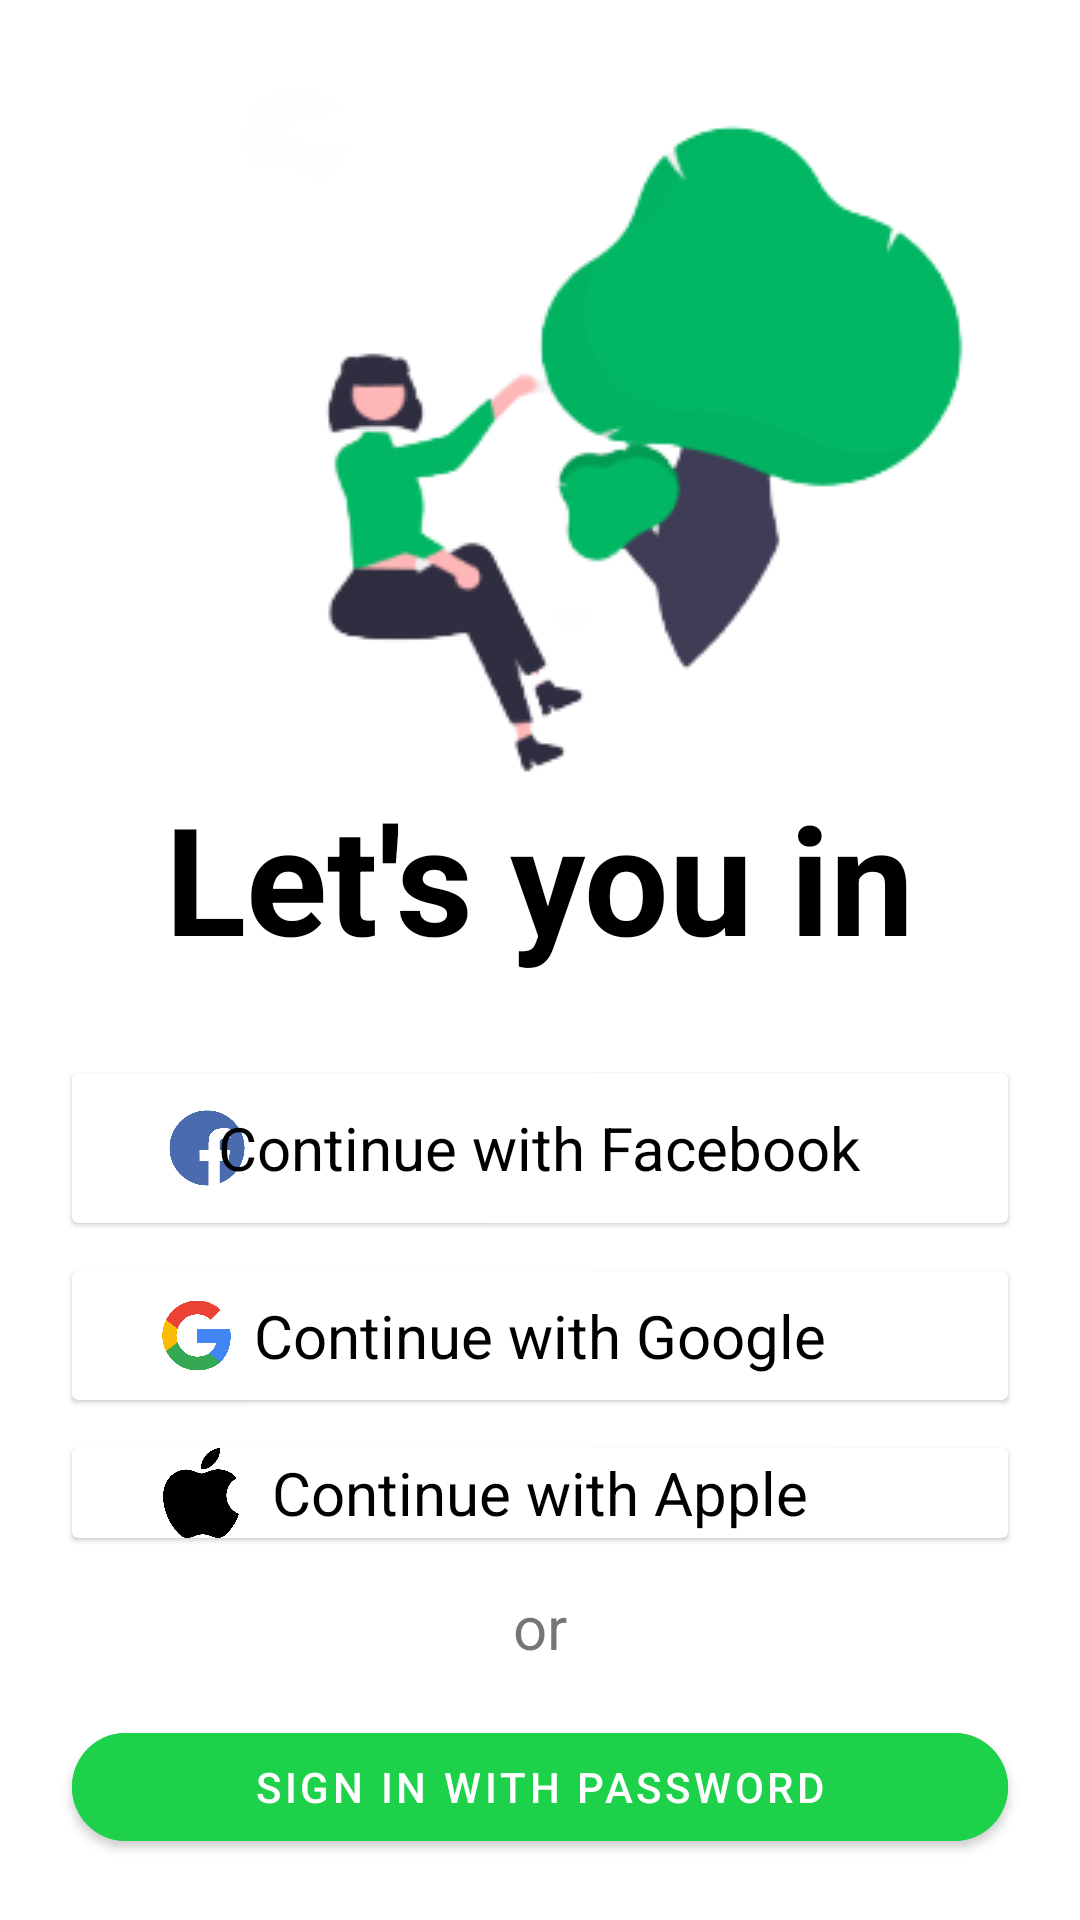

Write the Android layout XML for this screen, with the resource values it uses.
<!-- AndroidManifest.xml: application theme Theme.Potea -->
<!-- res/layout/fragment_check_in.xml -->
<?xml version="1.0" encoding="utf-8"?>
<androidx.constraintlayout.widget.ConstraintLayout xmlns:android="http://schemas.android.com/apk/res/android"
    xmlns:app="http://schemas.android.com/apk/res-auto"
    xmlns:tools="http://schemas.android.com/tools"
    android:layout_width="match_parent"
    android:layout_height="match_parent"
    tools:context=".CheckIn">

    

    <ImageView
        android:id="@+id/imageView2"
        android:layout_width="wrap_content"
        android:layout_height="wrap_content"
        android:layout_marginTop="24dp"
        android:src="@drawable/icon"
        app:layout_constraintEnd_toEndOf="parent"
        app:layout_constraintStart_toStartOf="parent"
        app:layout_constraintTop_toTopOf="parent" />

    <TextView
        android:id="@+id/textView3"
        android:layout_width="wrap_content"
        android:layout_height="wrap_content"
        android:text="Let's you in"
        android:textColor="@color/black"
        android:textSize="50sp"
        android:textStyle="bold"
        app:layout_constraintEnd_toEndOf="parent"
        app:layout_constraintStart_toStartOf="parent"
        app:layout_constraintTop_toBottomOf="@+id/imageView2" />

    <androidx.cardview.widget.CardView
        android:id="@+id/materialButton2"
        android:layout_width="match_parent"
        android:layout_height="wrap_content"
        android:layout_marginStart="24dp"
        android:layout_marginTop="32dp"
        app:cardElevation="1dp"
        android:layout_marginEnd="24dp"
        app:layout_constraintEnd_toEndOf="parent"
        app:layout_constraintHorizontal_bias="0.0"
        app:layout_constraintStart_toStartOf="parent"
        app:layout_constraintTop_toBottomOf="@+id/textView3">

        <ImageView
            android:id="@+id/imageView14"
            android:layout_width="50dp"
            android:layout_height="50dp"
            android:layout_marginStart="20dp"
            android:src="@drawable/facebook" />

        <TextView
            android:layout_width="wrap_content"
            android:layout_height="wrap_content"
            android:text="Continue with Facebook"
            android:textSize="20sp"
            android:textColor="@color/black"
            android:layout_gravity="center"/>
    </androidx.cardview.widget.CardView>

    <androidx.cardview.widget.CardView
        android:id="@+id/materialButton"

        android:layout_width="match_parent"
        android:layout_height="wrap_content"
        android:layout_marginStart="24dp"
        app:cardElevation="1dp"
        android:layout_marginTop="16dp"
        android:layout_marginEnd="24dp"
        app:layout_constraintEnd_toEndOf="parent"
        app:layout_constraintStart_toStartOf="parent"
        app:layout_constraintTop_toBottomOf="@+id/materialButton2">
        <ImageView
            android:id="@+id/imageView15"
            android:layout_width="43dp"
            android:layout_height="43dp"
            android:layout_marginStart="20dp"
            android:src="@drawable/google" />
        <TextView
            android:layout_width="wrap_content"
            android:layout_height="wrap_content"
            android:text="Continue with Google"
            android:textSize="20sp"
            android:textColor="@color/black"
            android:layout_gravity="center"/>
    </androidx.cardview.widget.CardView>

    <androidx.cardview.widget.CardView
        android:id="@+id/materialButton3"
        android:layout_width="match_parent"
        android:layout_height="wrap_content"
        android:layout_marginStart="24dp"
        android:layout_marginTop="16dp"
        android:layout_marginEnd="24dp"
        app:layout_constraintEnd_toEndOf="parent"
        app:layout_constraintStart_toStartOf="parent"
        app:layout_constraintTop_toBottomOf="@+id/materialButton"
        app:cardElevation="1dp">
        <ImageView
            android:id="@+id/imageView16"
            android:layout_width="30dp"
            android:layout_height="30dp"
            android:layout_marginStart="28dp"
            android:src="@drawable/apple" />
        <TextView
            android:layout_width="wrap_content"
            android:layout_height="wrap_content"
            android:text="Continue with Apple"
            android:textSize="20sp"
            android:textColor="@color/black"
            android:layout_gravity="center"/>
    </androidx.cardview.widget.CardView>

    <TextView
        android:id="@+id/textView5"
        android:layout_width="wrap_content"
        android:layout_height="wrap_content"
        android:layout_marginTop="16dp"
        android:text="or"
        android:textSize="20dp"
        app:layout_constraintEnd_toEndOf="@+id/materialButton3"
        app:layout_constraintStart_toStartOf="@+id/materialButton3"
        app:layout_constraintTop_toBottomOf="@+id/materialButton3" />

    <com.google.android.material.button.MaterialButton
        android:id="@+id/next1"
        android:layout_width="match_parent"
        android:layout_height="wrap_content"
        android:layout_marginStart="24dp"
        android:layout_marginTop="16dp"
        android:layout_marginEnd="24dp"
        android:backgroundTint="#1DD14A"
        android:text="Sign in with password"
        app:cornerRadius="20sp"
        app:layout_constraintEnd_toEndOf="parent"
        app:layout_constraintHorizontal_bias="0.0"
        app:layout_constraintStart_toStartOf="parent"
        app:layout_constraintTop_toBottomOf="@+id/textView5" />

    <TextView
        android:id="@+id/textView6"
        android:layout_width="wrap_content"
        android:layout_height="wrap_content"
        android:layout_marginTop="16dp"
        android:text="Don't have an account ? "
        android:textSize="20sp"
        app:layout_constraintEnd_toEndOf="@+id/next1"
        app:layout_constraintHorizontal_bias="0.19"
        app:layout_constraintStart_toStartOf="@+id/next1"
        app:layout_constraintTop_toBottomOf="@+id/next1" />

    <TextView
        android:id="@+id/textView7"
        android:layout_width="wrap_content"
        android:layout_height="wrap_content"
        android:text="Sign up"
        android:textColor="#1DD14A"
        android:textSize="20sp"
        app:layout_constraintStart_toEndOf="@+id/textView6"
        app:layout_constraintTop_toTopOf="@+id/textView6" />

</androidx.constraintlayout.widget.ConstraintLayout>
<!-- resources referenced by this layout -->
<resources>
  <color name="black">#FF000000</color>
  <!-- drawable apple: png bitmap (drawable, 12027 bytes) -->
  <!-- drawable facebook: png bitmap (drawable, 26713 bytes) -->
  <!-- drawable google: png bitmap (drawable, 83040 bytes) -->
  <!-- drawable icon: png bitmap (drawable, 14459 bytes) -->
  <style name="Theme.Potea" parent="Theme.MaterialComponents.DayNight.NoActionBar">
          
          <item name="colorPrimary">@color/yashil</item>
          <item name="colorPrimaryVariant">#00F4F4F4</item>
          <item name="colorAccent">@color/black</item>
          <item name="android:windowLightStatusBar">true</item>
          <item name="colorOnPrimary">@color/white</item>
          
          <item name="colorSecondary">@color/teal_200</item>
          <item name="colorSecondaryVariant">@color/teal_700</item>
          <item name="colorOnSecondary">@color/black</item>
          
          <item name="android:statusBarColor">?attr/colorPrimaryVariant</item>
          
      </style>
  <color name="yashil">#1DD14A</color>
  <color name="white">#FFFFFFFF</color>
  <color name="teal_200">#FF03DAC5</color>
  <color name="teal_700">#FF018786</color>
</resources>
